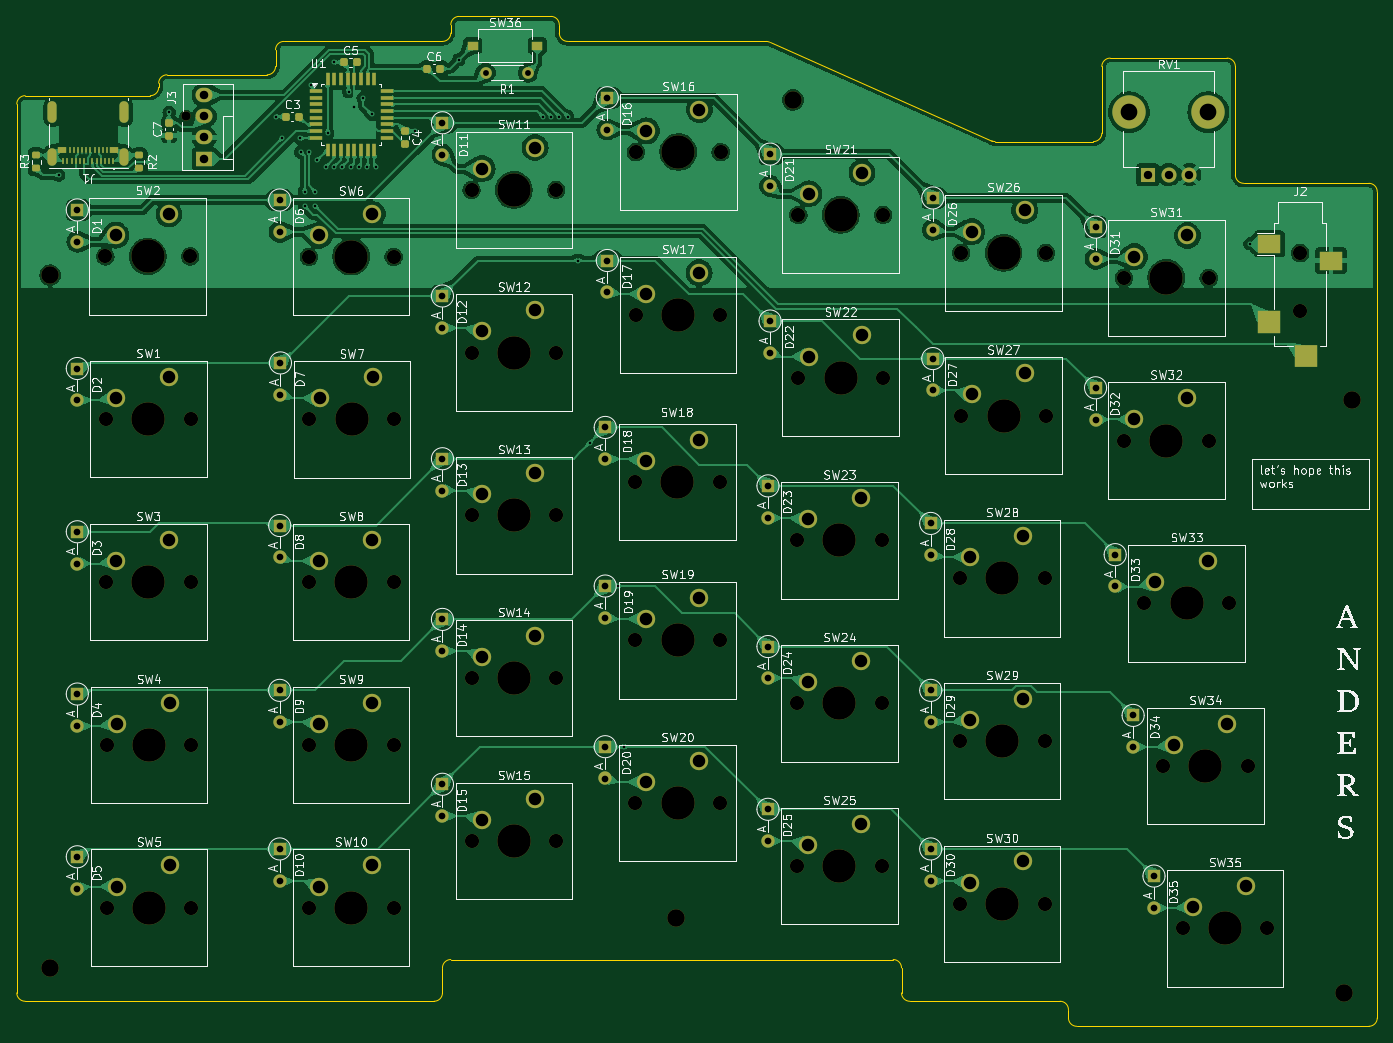
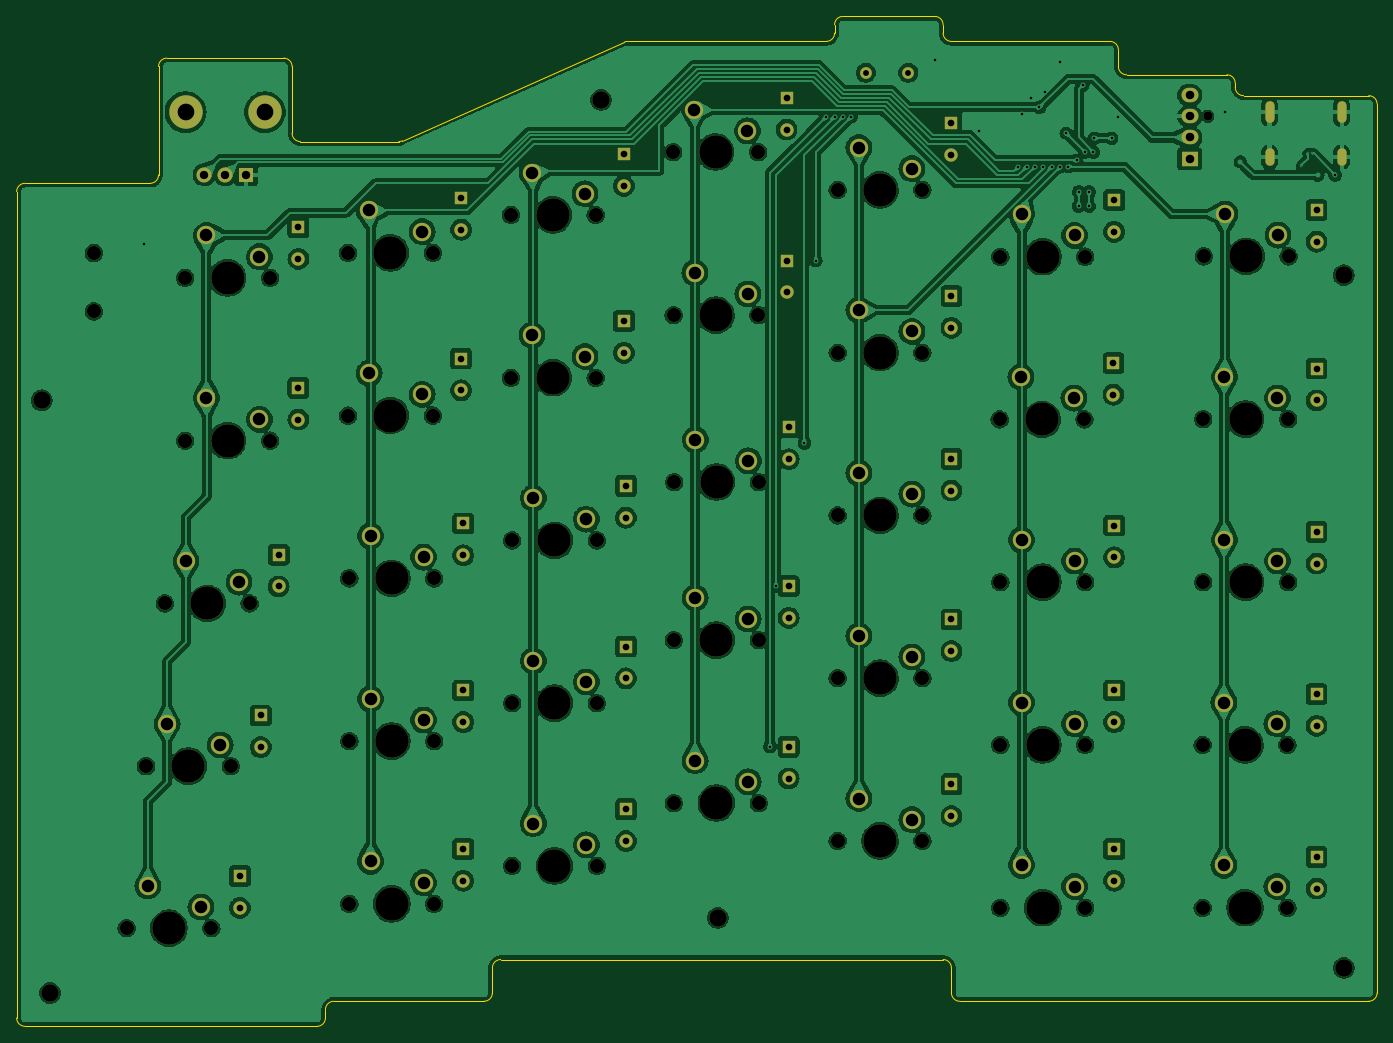
Circuit board: 11 layer files. Board 163.0 x 121.0 mm.
- bottom_copper: keyboard-B_Cu.gbr (500710 bytes)
- bottom_mask: keyboard-B_Mask.gbr (10946 bytes)
- paste: keyboard-B_Paste.gbr (466 bytes)
- bottom_silk: keyboard-B_Silkscreen.gbr (467 bytes)
- outline: keyboard-Edge_Cuts.gbr (3741 bytes)
- top_copper: keyboard-F_Cu.gbr (312657 bytes)
- top_mask: keyboard-F_Mask.gbr (14385 bytes)
- paste: keyboard-F_Paste.gbr (3937 bytes)
- top_silk: keyboard-F_Silkscreen.gbr (197654 bytes)
- drill: keyboard-NPTH.drl (2470 bytes)
- drill: keyboard-PTH.drl (4278 bytes)

=== bottom_copper: keyboard-B_Cu.gbr (500710 bytes, source omitted) ===
=== bottom_mask: keyboard-B_Mask.gbr (10946 bytes, source omitted) ===
=== paste: keyboard-B_Paste.gbr ===
%TF.GenerationSoftware,KiCad,Pcbnew,8.0.6*%
%TF.CreationDate,2024-10-31T21:18:19+01:00*%
%TF.ProjectId,keyboard,6b657962-6f61-4726-942e-6b696361645f,rev?*%
%TF.SameCoordinates,Original*%
%TF.FileFunction,Paste,Bot*%
%TF.FilePolarity,Positive*%
%FSLAX46Y46*%
G04 Gerber Fmt 4.6, Leading zero omitted, Abs format (unit mm)*
G04 Created by KiCad (PCBNEW 8.0.6) date 2024-10-31 21:18:19*
%MOMM*%
%LPD*%
G01*
G04 APERTURE LIST*
G04 APERTURE END LIST*
M02*

=== bottom_silk: keyboard-B_Silkscreen.gbr ===
%TF.GenerationSoftware,KiCad,Pcbnew,8.0.6*%
%TF.CreationDate,2024-10-31T21:18:19+01:00*%
%TF.ProjectId,keyboard,6b657962-6f61-4726-942e-6b696361645f,rev?*%
%TF.SameCoordinates,Original*%
%TF.FileFunction,Legend,Bot*%
%TF.FilePolarity,Positive*%
%FSLAX46Y46*%
G04 Gerber Fmt 4.6, Leading zero omitted, Abs format (unit mm)*
G04 Created by KiCad (PCBNEW 8.0.6) date 2024-10-31 21:18:19*
%MOMM*%
%LPD*%
G01*
G04 APERTURE LIST*
G04 APERTURE END LIST*
M02*

=== outline: keyboard-Edge_Cuts.gbr ===
%TF.GenerationSoftware,KiCad,Pcbnew,8.0.6*%
%TF.CreationDate,2024-10-31T21:18:19+01:00*%
%TF.ProjectId,keyboard,6b657962-6f61-4726-942e-6b696361645f,rev?*%
%TF.SameCoordinates,Original*%
%TF.FileFunction,Profile,NP*%
%FSLAX46Y46*%
G04 Gerber Fmt 4.6, Leading zero omitted, Abs format (unit mm)*
G04 Created by KiCad (PCBNEW 8.0.6) date 2024-10-31 21:18:19*
%MOMM*%
%LPD*%
G01*
G04 APERTURE LIST*
%TA.AperFunction,Profile*%
%ADD10C,0.050000*%
%TD*%
G04 APERTURE END LIST*
D10*
X77000000Y-39000000D02*
X77000000Y-39500000D01*
X77000000Y-39000000D02*
G75*
G02*
X78000000Y-38000000I1000000J0D01*
G01*
X223000000Y-52000000D02*
X223000000Y-151000000D01*
X166000000Y-148000000D02*
X166000000Y-145000000D01*
X191000000Y-36000000D02*
X205000000Y-36000000D01*
X190000000Y-45000000D02*
X190000000Y-37000000D01*
X165000000Y-144000000D02*
X112000000Y-144000000D01*
X185000000Y-149000000D02*
G75*
G02*
X186000000Y-150000000I0J-1000000D01*
G01*
X206000000Y-37000000D02*
X206000000Y-50000000D01*
X177212214Y-46000000D02*
G75*
G02*
X176806073Y-45913817I-14J1000000D01*
G01*
X124000000Y-31000000D02*
G75*
G02*
X125000000Y-32000000I0J-1000000D01*
G01*
X190000000Y-45000000D02*
G75*
G02*
X189000000Y-46000000I-1000000J0D01*
G01*
X113000000Y-31000000D02*
X124000000Y-31000000D01*
X61000000Y-40500000D02*
X76000000Y-40500000D01*
X111000000Y-145000000D02*
G75*
G02*
X112000000Y-144000000I1000000J0D01*
G01*
X125000000Y-32000000D02*
X125000000Y-33000000D01*
X190000000Y-37000000D02*
G75*
G02*
X191000000Y-36000000I1000000J0D01*
G01*
X60000000Y-148000000D02*
X60000000Y-41500000D01*
X110000000Y-149000000D02*
X61000000Y-149000000D01*
X207000000Y-51000000D02*
G75*
G02*
X206000000Y-50000000I0J1000000D01*
G01*
X177212214Y-46000000D02*
X189000000Y-46000000D01*
X207000000Y-51000000D02*
X214500000Y-51000000D01*
X222000000Y-51000000D02*
G75*
G02*
X223000000Y-52000000I0J-1000000D01*
G01*
X78000000Y-38000000D02*
X90000000Y-38000000D01*
X77000000Y-39500000D02*
G75*
G02*
X76000000Y-40500000I-1000000J0D01*
G01*
X214500000Y-51000000D02*
X222000000Y-51000000D01*
X111000000Y-145000000D02*
X111000000Y-148000000D01*
X91000000Y-35000000D02*
G75*
G02*
X92000000Y-34000000I1000000J0D01*
G01*
X91000000Y-37000000D02*
X91000000Y-35000000D01*
X149787786Y-34000000D02*
G75*
G02*
X150193923Y-34086191I14J-999900D01*
G01*
X186000000Y-151000000D02*
X186000000Y-150000000D01*
X222000000Y-152000000D02*
X187000000Y-152000000D01*
X112000000Y-33000000D02*
G75*
G02*
X111000000Y-34000000I-1000000J0D01*
G01*
X205000000Y-36000000D02*
G75*
G02*
X206000000Y-37000000I0J-1000000D01*
G01*
X61000000Y-149000000D02*
G75*
G02*
X60000000Y-148000000I0J1000000D01*
G01*
X126000000Y-34000000D02*
X149787786Y-34000000D01*
X92000000Y-34000000D02*
X111000000Y-34000000D01*
X223000000Y-151000000D02*
G75*
G02*
X222000000Y-152000000I-1000000J0D01*
G01*
X112000000Y-33000000D02*
X112000000Y-32000000D01*
X167000000Y-149000000D02*
G75*
G02*
X166000000Y-148000000I0J1000000D01*
G01*
X165000000Y-144000000D02*
G75*
G02*
X166000000Y-145000000I0J-1000000D01*
G01*
X150193924Y-34086189D02*
X176806076Y-45913811D01*
X126000000Y-34000000D02*
G75*
G02*
X125000000Y-33000000I0J1000000D01*
G01*
X111000000Y-148000000D02*
G75*
G02*
X110000000Y-149000000I-1000000J0D01*
G01*
X185000000Y-149000000D02*
X167000000Y-149000000D01*
X60000000Y-41500000D02*
G75*
G02*
X61000000Y-40500000I1000000J0D01*
G01*
X112000000Y-32000000D02*
G75*
G02*
X113000000Y-31000000I1000000J0D01*
G01*
X187000000Y-152000000D02*
G75*
G02*
X186000000Y-151000000I0J1000000D01*
G01*
X91000000Y-37000000D02*
G75*
G02*
X90000000Y-38000000I-1000000J0D01*
G01*
M02*

=== top_copper: keyboard-F_Cu.gbr (312657 bytes, source omitted) ===
=== top_mask: keyboard-F_Mask.gbr (14385 bytes, source omitted) ===
=== paste: keyboard-F_Paste.gbr ===
%TF.GenerationSoftware,KiCad,Pcbnew,8.0.6*%
%TF.CreationDate,2024-10-31T21:18:19+01:00*%
%TF.ProjectId,keyboard,6b657962-6f61-4726-942e-6b696361645f,rev?*%
%TF.SameCoordinates,Original*%
%TF.FileFunction,Paste,Top*%
%TF.FilePolarity,Positive*%
%FSLAX46Y46*%
G04 Gerber Fmt 4.6, Leading zero omitted, Abs format (unit mm)*
G04 Created by KiCad (PCBNEW 8.0.6) date 2024-10-31 21:18:19*
%MOMM*%
%LPD*%
G01*
G04 APERTURE LIST*
G04 Aperture macros list*
%AMRoundRect*
0 Rectangle with rounded corners*
0 $1 Rounding radius*
0 $2 $3 $4 $5 $6 $7 $8 $9 X,Y pos of 4 corners*
0 Add a 4 corners polygon primitive as box body*
4,1,4,$2,$3,$4,$5,$6,$7,$8,$9,$2,$3,0*
0 Add four circle primitives for the rounded corners*
1,1,$1+$1,$2,$3*
1,1,$1+$1,$4,$5*
1,1,$1+$1,$6,$7*
1,1,$1+$1,$8,$9*
0 Add four rect primitives between the rounded corners*
20,1,$1+$1,$2,$3,$4,$5,0*
20,1,$1+$1,$4,$5,$6,$7,0*
20,1,$1+$1,$6,$7,$8,$9,0*
20,1,$1+$1,$8,$9,$2,$3,0*%
G04 Aperture macros list end*
%ADD10RoundRect,0.225000X-0.225000X-0.250000X0.225000X-0.250000X0.225000X0.250000X-0.225000X0.250000X0*%
%ADD11RoundRect,0.225000X-0.250000X0.225000X-0.250000X-0.225000X0.250000X-0.225000X0.250000X0.225000X0*%
%ADD12R,2.800000X2.600000*%
%ADD13R,2.800000X2.200000*%
%ADD14R,2.800000X2.800000*%
%ADD15RoundRect,0.200000X0.275000X-0.200000X0.275000X0.200000X-0.275000X0.200000X-0.275000X-0.200000X0*%
%ADD16R,1.250000X1.000000*%
%ADD17R,0.300000X0.700000*%
%ADD18R,1.000000X0.700000*%
%ADD19R,1.600000X0.550000*%
%ADD20R,0.550000X1.600000*%
%ADD21RoundRect,0.225000X0.250000X-0.225000X0.250000X0.225000X-0.250000X0.225000X-0.250000X-0.225000X0*%
G04 APERTURE END LIST*
D10*
%TO.C,C6*%
X109200000Y-37250000D03*
X110750000Y-37250000D03*
%TD*%
D11*
%TO.C,C4*%
X106500000Y-44725000D03*
X106500000Y-46275000D03*
%TD*%
D12*
%TO.C,J2*%
X214500000Y-71650000D03*
D13*
X210050000Y-58250000D03*
X217450000Y-60250000D03*
D14*
X210050000Y-67650000D03*
%TD*%
D15*
%TO.C,R2*%
X74700000Y-49225000D03*
X74700000Y-47575000D03*
%TD*%
D16*
%TO.C,SW36*%
X114625000Y-34500000D03*
X122375000Y-34500000D03*
%TD*%
D17*
%TO.C,J1*%
X71570000Y-48270000D03*
X71070000Y-48270000D03*
X70570000Y-48270000D03*
X70070000Y-48270000D03*
X69570000Y-48270000D03*
X69070000Y-48270000D03*
X68070000Y-48270000D03*
X67570000Y-48270000D03*
X67070000Y-48270000D03*
X66570000Y-48270000D03*
X66070000Y-48270000D03*
X65570000Y-48270000D03*
D18*
X65470000Y-46970000D03*
D17*
X66320000Y-46970000D03*
X66820000Y-46970000D03*
X67320000Y-46970000D03*
X67820000Y-46970000D03*
X68320000Y-46970000D03*
X68820000Y-46970000D03*
X69320000Y-46970000D03*
X69820000Y-46970000D03*
X70320000Y-46970000D03*
X70820000Y-46970000D03*
D18*
X71670000Y-46970000D03*
%TD*%
D10*
%TO.C,C5*%
X99225000Y-36500000D03*
X100775000Y-36500000D03*
%TD*%
D15*
%TO.C,R3*%
X62320000Y-49225000D03*
X62320000Y-47575000D03*
%TD*%
D10*
%TO.C,C3*%
X92225000Y-43000000D03*
X93775000Y-43000000D03*
%TD*%
D19*
%TO.C,U1*%
X95800000Y-39950000D03*
X95800000Y-40750000D03*
X95800000Y-41550000D03*
X95800000Y-42350000D03*
X95800000Y-43150000D03*
X95800000Y-43950000D03*
X95800000Y-44750000D03*
X95800000Y-45550000D03*
D20*
X97250000Y-47000000D03*
X98050000Y-47000000D03*
X98850000Y-47000000D03*
X99650000Y-47000000D03*
X100450000Y-47000000D03*
X101250000Y-47000000D03*
X102050000Y-47000000D03*
X102850000Y-47000000D03*
D19*
X104300000Y-45550000D03*
X104300000Y-44750000D03*
X104300000Y-43950000D03*
X104300000Y-43150000D03*
X104300000Y-42350000D03*
X104300000Y-41550000D03*
X104300000Y-40750000D03*
X104300000Y-39950000D03*
D20*
X102850000Y-38500000D03*
X102050000Y-38500000D03*
X101250000Y-38500000D03*
X100450000Y-38500000D03*
X99650000Y-38500000D03*
X98850000Y-38500000D03*
X98050000Y-38500000D03*
X97250000Y-38500000D03*
%TD*%
D21*
%TO.C,C7*%
X78250000Y-45275000D03*
X78250000Y-43725000D03*
%TD*%
M02*

=== top_silk: keyboard-F_Silkscreen.gbr (197654 bytes, source omitted) ===
=== drill: keyboard-NPTH.drl ===
M48
; DRILL file {KiCad 8.0.6} date 2024-10-31T21:01:36+0100
; FORMAT={-:-/ absolute / inch / decimal}
; #@! TF.CreationDate,2024-10-31T21:01:36+01:00
; #@! TF.GenerationSoftware,Kicad,Pcbnew,8.0.6
; #@! TF.FileFunction,NonPlated,1,2,NPTH
FMAT,2
INCH
; #@! TA.AperFunction,NonPlated,NPTH,ComponentDrill
T1C0.0433
; #@! TA.AperFunction,NonPlated,NPTH,ComponentDrill
T2C0.0669
; #@! TA.AperFunction,NonPlated,NPTH,ComponentDrill
T3C0.0827
; #@! TA.AperFunction,NonPlated,NPTH,ComponentDrill
T4C0.1575
%
G90
G05
T1
X3.161Y-1.6917
T2
X2.7799Y-2.3524
X2.7823Y-3.1201
X2.7823Y-3.8894
X2.7854Y-4.6571
X2.7854Y-5.4248
X3.1799Y-2.3524
X3.1823Y-3.1201
X3.1823Y-3.8894
X3.1854Y-4.6571
X3.1854Y-5.4248
X3.7394Y-2.3539
X3.7394Y-3.8894
X3.7394Y-4.6571
X3.7394Y-5.4248
X3.7425Y-3.1217
X4.1394Y-2.3539
X4.1394Y-3.8894
X4.1394Y-4.6571
X4.1394Y-5.4248
X4.1425Y-3.1217
X4.5071Y-2.039
X4.5071Y-2.8067
X4.5071Y-3.5744
X4.5071Y-4.3421
X4.5071Y-5.1098
X4.9071Y-2.039
X4.9071Y-2.8067
X4.9071Y-3.5744
X4.9071Y-4.3421
X4.9071Y-5.1098
X5.278Y-3.4169
X5.2791Y-4.1634
X5.2791Y-4.9311
X5.2807Y-2.6295
X5.2823Y-1.8602
X5.678Y-3.4169
X5.6791Y-4.1634
X5.6791Y-4.9311
X5.6807Y-2.6295
X5.6823Y-1.8602
X6.0425Y-3.6925
X6.0425Y-4.4602
X6.0425Y-5.228
X6.0488Y-2.1571
X6.0488Y-2.9248
X6.4425Y-3.6925
X6.4425Y-4.4602
X6.4425Y-5.228
X6.4488Y-2.1571
X6.4488Y-2.9248
X6.8102Y-3.8713
X6.8102Y-4.639
X6.8102Y-5.4067
X6.8165Y-2.3358
X6.8165Y-3.1035
X7.2102Y-3.8713
X7.2102Y-4.639
X7.2102Y-5.4067
X7.2165Y-2.3358
X7.2165Y-3.1035
X7.5843Y-2.4539
X7.5843Y-3.2217
X7.6807Y-3.9894
X7.7693Y-4.7571
X7.861Y-5.5217
X7.9843Y-2.4539
X7.9843Y-3.2217
X8.0807Y-3.9894
X8.1693Y-4.7571
X8.261Y-5.5217
X8.4154Y-2.3366
X8.4154Y-2.6122
T3
X2.5197Y-2.4409
X2.5197Y-5.7087
X5.4724Y-5.4724
X6.0236Y-1.6142
X8.622Y-5.8268
X8.6614Y-3.0315
T4
X2.9799Y-2.3524
X2.9823Y-3.1201
X2.9823Y-3.8894
X2.9854Y-4.6571
X2.9854Y-5.4248
X3.9394Y-2.3539
X3.9394Y-3.8894
X3.9394Y-4.6571
X3.9394Y-5.4248
X3.9425Y-3.1217
X4.7071Y-2.039
X4.7071Y-2.8067
X4.7071Y-3.5744
X4.7071Y-4.3421
X4.7071Y-5.1098
X5.478Y-3.4169
X5.4791Y-4.1634
X5.4791Y-4.9311
X5.4807Y-2.6295
X5.4823Y-1.8602
X6.2425Y-3.6925
X6.2425Y-4.4602
X6.2425Y-5.228
X6.2488Y-2.1571
X6.2488Y-2.9248
X7.0102Y-3.8713
X7.0102Y-4.639
X7.0102Y-5.4067
X7.0165Y-2.3358
X7.0165Y-3.1035
X7.7843Y-2.4539
X7.7843Y-3.2217
X7.8807Y-3.9894
X7.9693Y-4.7571
X8.061Y-5.5217
M30

=== drill: keyboard-PTH.drl ===
M48
; DRILL file {KiCad 8.0.6} date 2024-10-31T21:01:36+0100
; FORMAT={-:-/ absolute / inch / decimal}
; #@! TF.CreationDate,2024-10-31T21:01:36+01:00
; #@! TF.GenerationSoftware,Kicad,Pcbnew,8.0.6
; #@! TF.FileFunction,Plated,1,2,PTH
FMAT,2
INCH
; #@! TA.AperFunction,Plated,PTH,ViaDrill
T1C0.0039
; #@! TA.AperFunction,Plated,PTH,ViaDrill
T2C0.0118
; #@! TA.AperFunction,Plated,PTH,ComponentDrill
T3C0.0236
; #@! TA.AperFunction,Plated,PTH,ComponentDrill
T4C0.0276
; #@! TA.AperFunction,Plated,PTH,ComponentDrill
T5C0.0315
; #@! TA.AperFunction,Plated,PTH,ComponentDrill
T6C0.0394
; #@! TA.AperFunction,Plated,PTH,ComponentDrill
T7C0.0402
; #@! TA.AperFunction,Plated,PTH,ComponentDrill
T8C0.0591
; #@! TA.AperFunction,Plated,PTH,ComponentDrill
T9C0.0787
%
G90
G05
T1
X2.6701Y-1.8669
X2.6898Y-1.8657
X2.7193Y-1.9272
T2
X2.5591Y-1.9685
X3.0807Y-1.6732
X3.5827Y-1.6929
X3.6142Y-1.7953
X3.6969Y-1.7953
X3.7008Y-1.8602
X3.7205Y-2.0472
X3.7205Y-2.1161
X3.7402Y-1.8602
X3.75Y-1.5453
X3.7697Y-2.0472
X3.7697Y-2.1161
X3.7795Y-1.8996
X3.8189Y-1.9291
X3.8287Y-1.7717
X3.8583Y-1.437
X3.8583Y-1.9291
X3.8976Y-1.9291
X3.9272Y-1.5748
X3.937Y-1.9291
X3.9547Y-1.6496
X3.9764Y-1.9291
X3.9961Y-1.6043
X4.0157Y-1.9291
X4.0354Y-1.6831
X4.0551Y-1.9291
X4.2421Y-1.7618
X4.4464Y-1.4247
X4.8425Y-1.6929
X4.8819Y-1.6929
X4.9213Y-1.6929
X4.9606Y-1.6929
X5.0098Y-2.372
X5.064Y-3.2333
X5.1969Y-3.9075
X5.2264Y-4.6654
X8.1791Y-2.2933
T4
X4.5736Y-1.4862
X4.7736Y-1.4862
T5
X2.6476Y-2.1334
X2.6476Y-2.2834
X2.6476Y-2.8815
X2.6476Y-3.0315
X2.6476Y-3.6516
X2.6476Y-3.8016
X2.6476Y-4.4169
X2.6476Y-4.5669
X2.6476Y-5.1846
X2.6476Y-5.3346
X3.6024Y-2.0866
X3.6024Y-2.2366
X3.6024Y-3.622
X3.6024Y-3.772
X3.6024Y-4.3996
X3.6024Y-4.5496
X3.6024Y-5.1476
X3.6024Y-5.2976
X3.6059Y-2.8551
X3.6059Y-3.0051
X4.3701Y-1.7224
X4.3701Y-1.8724
X4.3701Y-2.5394
X4.3701Y-2.6894
X4.3701Y-3.3071
X4.3701Y-3.4571
X4.3701Y-4.065
X4.3701Y-4.215
X4.3701Y-4.8425
X4.3701Y-4.9925
X5.1378Y-3.1594
X5.1378Y-3.3094
X5.1378Y-3.9075
X5.1378Y-4.0575
X5.1378Y-4.6654
X5.1378Y-4.8154
X5.1476Y-1.6043
X5.1476Y-1.7543
X5.1476Y-2.372
X5.1476Y-2.522
X5.9055Y-3.435
X5.9055Y-3.585
X5.9055Y-4.1929
X5.9055Y-4.3429
X5.9055Y-4.9606
X5.9055Y-5.1106
X5.9154Y-1.8701
X5.9154Y-2.0201
X5.9154Y-2.6575
X5.9154Y-2.8075
X6.6732Y-3.6122
X6.6732Y-3.7622
X6.6732Y-4.3996
X6.6732Y-4.5496
X6.6732Y-5.1476
X6.6732Y-5.2976
X6.6831Y-2.0768
X6.6831Y-2.2268
X6.6831Y-2.8346
X6.6831Y-2.9846
X7.4508Y-2.2145
X7.4508Y-2.3645
X7.4508Y-2.9724
X7.4508Y-3.1224
X7.5433Y-3.7594
X7.5433Y-3.9094
X7.628Y-4.5177
X7.628Y-4.6677
X7.7264Y-5.2756
X7.7264Y-5.4256
T6
X7.6969Y-1.9675
X7.7953Y-1.9675
X7.8937Y-1.9675
T7
X3.2461Y-1.5917
X3.2461Y-1.6917
X3.2461Y-1.7917
X3.2461Y-1.8917
T8
X2.8299Y-2.2524
X2.8323Y-3.0201
X2.8323Y-3.7894
X2.8354Y-4.5571
X2.8354Y-5.3248
X3.0799Y-2.1524
X3.0823Y-2.9201
X3.0823Y-3.6894
X3.0854Y-4.4571
X3.0854Y-5.2248
X3.7894Y-2.2539
X3.7894Y-3.7894
X3.7894Y-4.5571
X3.7894Y-5.3248
X3.7925Y-3.0217
X4.0394Y-2.1539
X4.0394Y-3.6894
X4.0394Y-4.4571
X4.0394Y-5.2248
X4.0425Y-2.9217
X4.5571Y-1.939
X4.5571Y-2.7067
X4.5571Y-3.4744
X4.5571Y-4.2421
X4.5571Y-5.0098
X4.8071Y-1.839
X4.8071Y-2.6067
X4.8071Y-3.3744
X4.8071Y-4.1421
X4.8071Y-4.9098
X5.328Y-3.3169
X5.3291Y-4.0634
X5.3291Y-4.8311
X5.3307Y-2.5295
X5.3323Y-1.7602
X5.578Y-3.2169
X5.5791Y-3.9634
X5.5791Y-4.7311
X5.5807Y-2.4295
X5.5823Y-1.6602
X6.0925Y-3.5925
X6.0925Y-4.3602
X6.0925Y-5.128
X6.0988Y-2.0571
X6.0988Y-2.8248
X6.3425Y-3.4925
X6.3425Y-4.2602
X6.3425Y-5.028
X6.3488Y-1.9571
X6.3488Y-2.7248
X6.8602Y-3.7713
X6.8602Y-4.539
X6.8602Y-5.3067
X6.8665Y-2.2358
X6.8665Y-3.0035
X7.1102Y-3.6713
X7.1102Y-4.439
X7.1102Y-5.2067
X7.1165Y-2.1358
X7.1165Y-2.9035
X7.6343Y-2.3539
X7.6343Y-3.1217
X7.7307Y-3.8894
X7.8193Y-4.6571
X7.8843Y-2.2539
X7.8843Y-3.0217
X7.911Y-5.4217
X7.9807Y-3.7894
X8.0693Y-4.5571
X8.161Y-5.3217
T9
X7.6083Y-1.6722
X7.9823Y-1.6722
T3
G00X2.5295Y-1.7028
M15
G01X2.5295Y-1.6437
M16
G05
G00X2.5295Y-1.9039
M15
G01X2.5295Y-1.8646
M16
G05
G00X2.8697Y-1.7028
M15
G01X2.8697Y-1.6437
M16
G05
G00X2.8697Y-1.9039
M15
G01X2.8697Y-1.8646
M16
G05
M30

